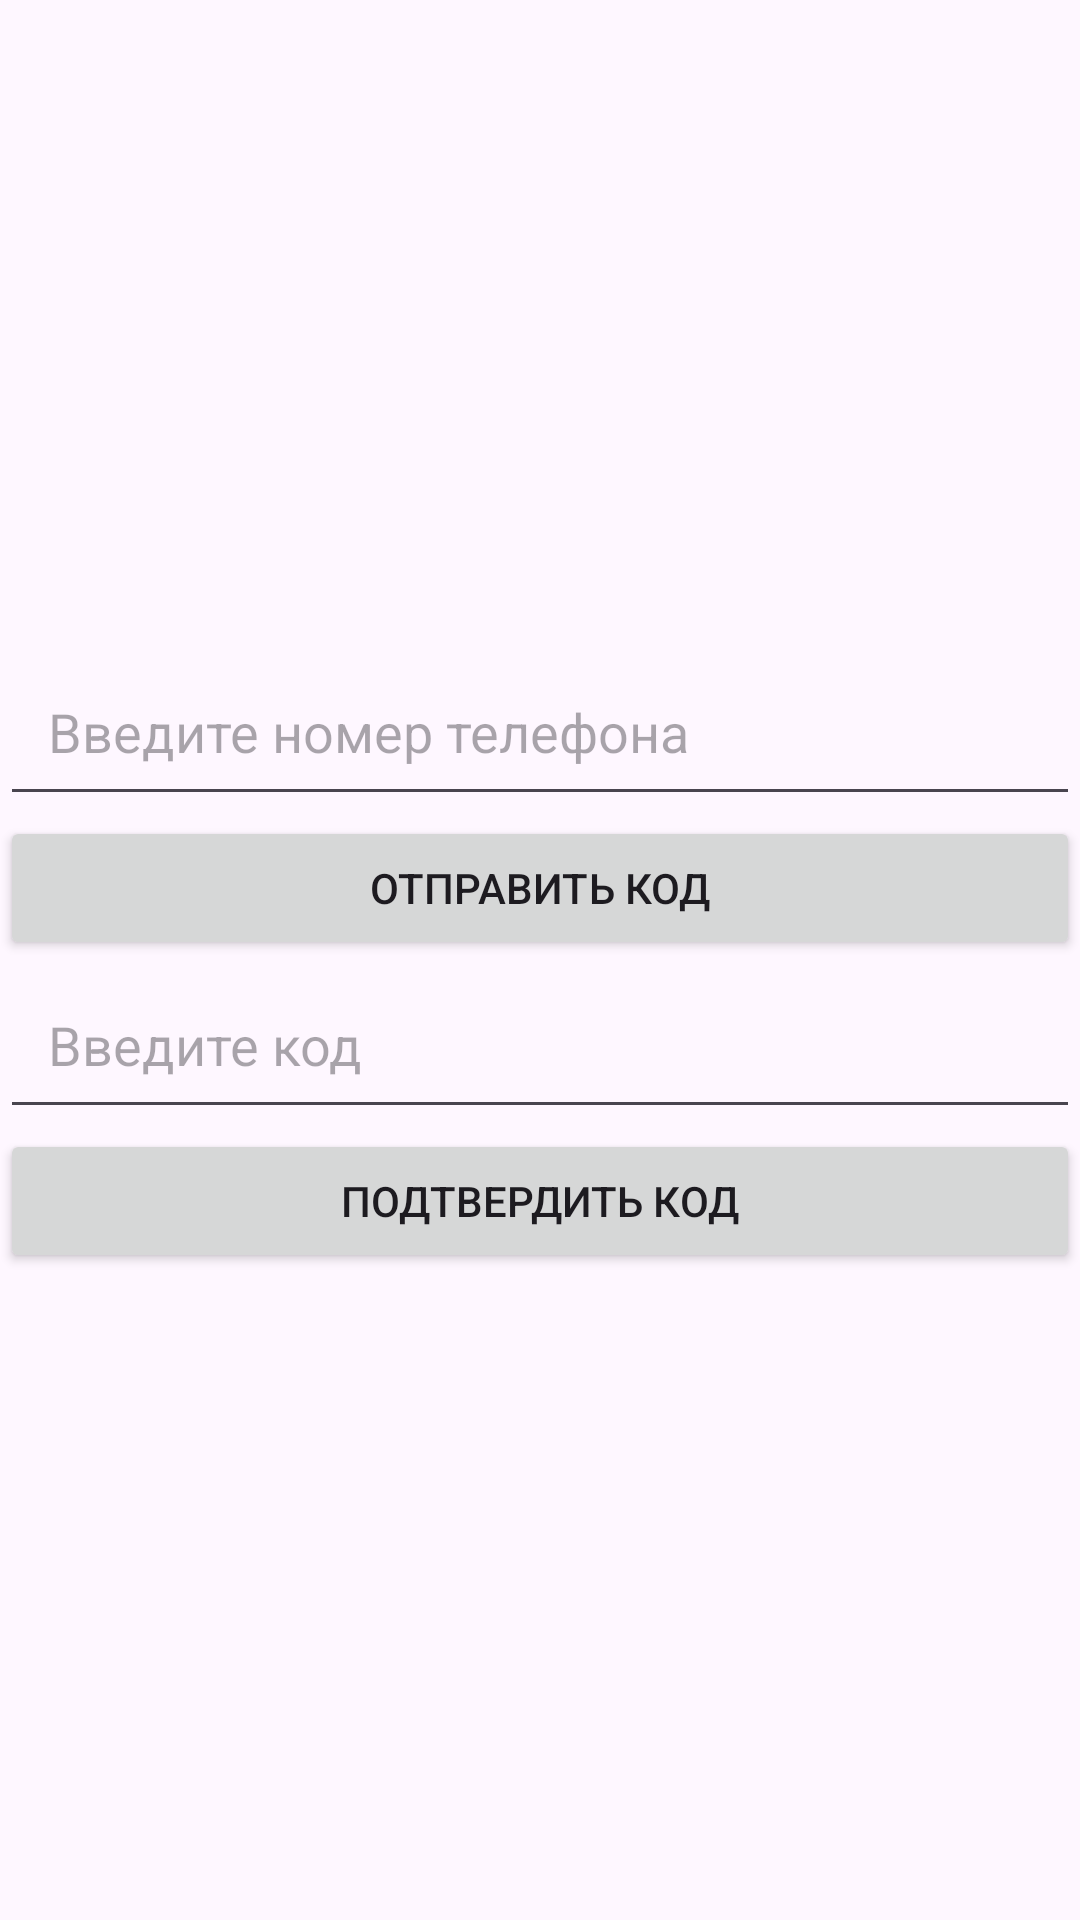

Write the Android layout XML for this screen, with the resource values it uses.
<!-- AndroidManifest.xml: application theme Theme.Mecha -->
<!-- res/layout/fragment_login.xml -->
<?xml version="1.0" encoding="utf-8"?>
<LinearLayout xmlns:android="http://schemas.android.com/apk/res/android"
    xmlns:tools="http://schemas.android.com/tools"
    android:layout_width="match_parent"
    android:layout_height="match_parent"
    android:gravity="center"
    android:orientation="vertical"
    tools:context="com.mecha.app.ui.login.LoginFragment">

    <EditText
        android:id="@+id/phoneEditText"
        android:layout_width="match_parent"
        android:layout_height="wrap_content"
        android:hint="Введите номер телефона"
        android:inputType="phone"
        android:padding="16dp"
         />

    <Button
        android:id="@+id/sendCodeButton"
        android:layout_width="match_parent"
        android:layout_height="wrap_content"
        android:text="Отправить код" />

    <EditText
        android:id="@+id/codeEditText"
        android:layout_width="match_parent"
        android:layout_height="wrap_content"
        android:hint="Введите код"
        android:inputType="number"
        android:padding="16dp"
         />

    <Button
        android:id="@+id/verifyCodeButton"
        android:layout_width="match_parent"
        android:layout_height="wrap_content"
        android:text="Подтвердить код" />

    <ProgressBar
        android:id="@+id/progressBar"
        android:layout_width="wrap_content"
        android:layout_height="wrap_content"
        android:visibility="gone"
        />
</LinearLayout>
<!-- resources referenced by this layout -->
<resources>
  <style name="Theme.Mecha" parent="Base.Theme.Mecha" />
  <style name="Base.Theme.Mecha" parent="Theme.Material3.DayNight.NoActionBar">
          
          
      </style>
</resources>
